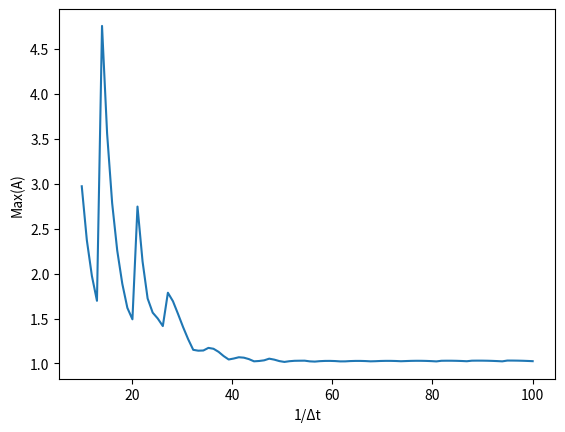

Write Python code to recreate this figure.
import numpy as np
import matplotlib.pyplot as plt


def I(x):
    # Initial condition (gaussian)
    return np.exp((-(x - 0.5)**2)/(2*0.1**2))


def f(u):
    return (u**2)/2


def LWM(u, i, N, Nt):
    # Lax-Wendroff Method, returns u_i value at time-step n+1
    dx = 1/N
    dt = 1/Nt
    # adds periodic boundry conditions
    if i == 0:
        il = N
    else:
        il = i - 1

    if i == N:
        ih = 0
    else:
        ih = i + 1
    
    # implement the Lax-Wendroff finite vomume formula
    c = dt/dx
    Ap = (u[i] + u[ih])/2
    Am = (u[i] + u[il])/2
    As.append(Ap)

    T1 = -(c/2)*(f(u[ih]) - f(u[il]))
    T2 = ((c**2)/2)*(Ap*(f(u[ih]) - f(u[i])) - Am*(f(u[i]) - f(u[il])))

    return u[i] + T1 + T2


def timestep(u, N, Nt):
    # Calculates the function at the next timestep
    funct = []
    for i in range(N+1):
        funct.append(LWM(u, i, N, Nt))
    return funct


def Speeds(t, N, Nt, c):
    # Calculate the initial condition function
    u = []
    for j in range(N+1):
        u.append(I(j/N))
    
    # Use Lax-Wendroff to calculate the function after each timestep
    j = 0
    times = []
    while j < max_t*Nt + 1:
        times.append(u)
        u = timestep(u, N, Nt)
        j += 1



# set up
max_t = 0.15

t = max_t*100
N = 50
dx = 1/N

As = []   # List of characteristic speeds at 1+1/2
# record the maximum characteristic speeds for each temporal resolution
maxes = []
for i in range(10, 100):
    As = []
    Speeds(t, N, i, 'r')
    maxes.append(max(As))

fig, ax = plt.subplots()

x = np.linspace(10, 100, 90)
ax.plot(x, maxes)

plt.xlabel('1/Δt')
plt.ylabel('Max(A)')
